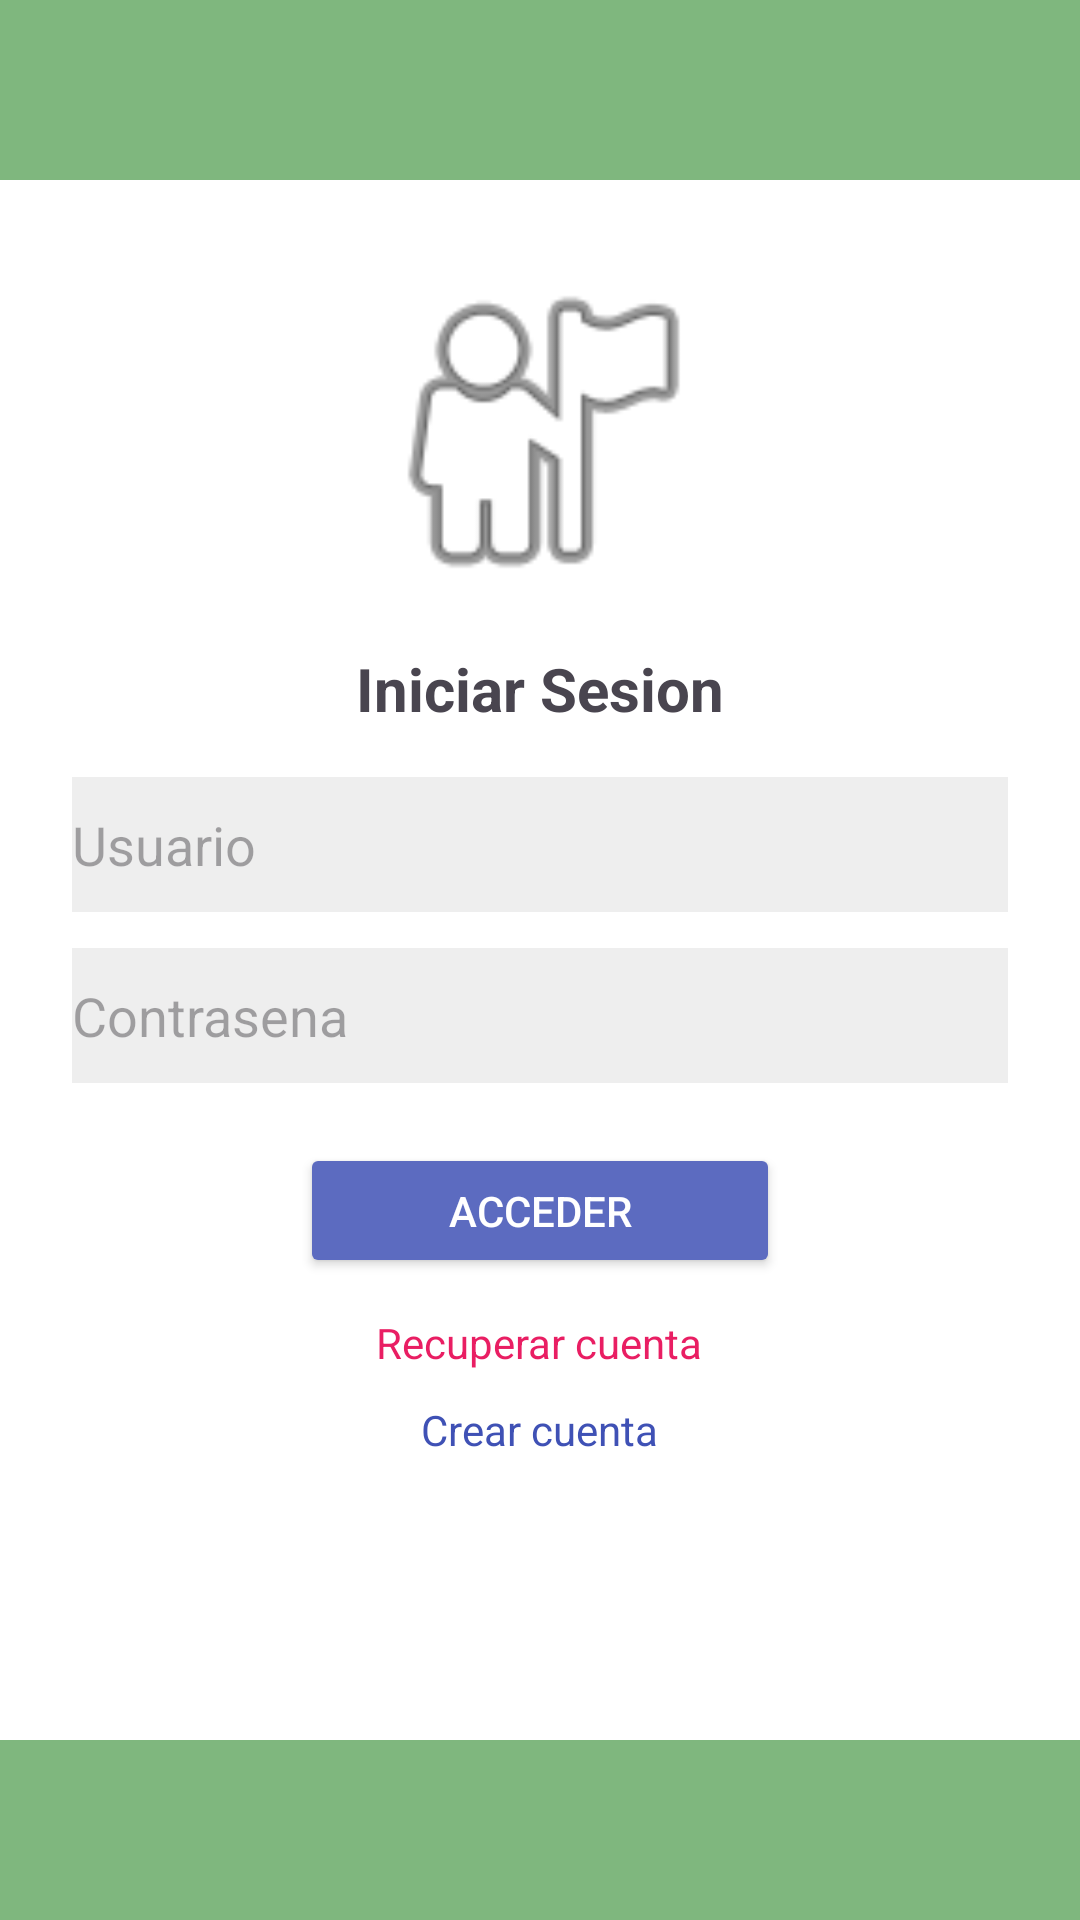

Reconstruct the res/layout file that produces this screen, plus the resources it refers to.
<!-- AndroidManifest.xml: application theme Theme.Navegacion -->
<!-- res/layout/activity_login.xml -->
<?xml version="1.0" encoding="utf-8"?>

<androidx.constraintlayout.widget.ConstraintLayout
    xmlns:android="http://schemas.android.com/apk/res/android"
    xmlns:app="http://schemas.android.com/apk/res-auto"
    android:layout_width="match_parent"
    android:layout_height="match_parent"
    android:background="#FFFFFF">

    
    <View
        android:id="@+id/topBar"
        android:layout_width="0dp"
        android:layout_height="60dp"
        android:background="#7FB77E"
        app:layout_constraintTop_toTopOf="parent"
        app:layout_constraintStart_toStartOf="parent"
        app:layout_constraintEnd_toEndOf="parent"/>

    
    <View
        android:id="@+id/bottomBar"
        android:layout_width="0dp"
        android:layout_height="60dp"
        android:background="#7FB77E"
        app:layout_constraintBottom_toBottomOf="parent"
        app:layout_constraintStart_toStartOf="parent"
        app:layout_constraintEnd_toEndOf="parent"/>

    
    <ScrollView
        android:layout_width="0dp"
        android:layout_height="0dp"
        app:layout_constraintTop_toBottomOf="@id/topBar"
        app:layout_constraintBottom_toTopOf="@id/bottomBar"
        app:layout_constraintStart_toStartOf="parent"
        app:layout_constraintEnd_toEndOf="parent">

        <LinearLayout
            android:orientation="vertical"
            android:gravity="center"
            android:padding="24dp"
            android:layout_width="match_parent"
            android:layout_height="wrap_content">

            <ImageView
                android:layout_width="120dp"
                android:layout_height="120dp"
                android:src="@android:drawable/ic_menu_myplaces"
                android:layout_marginBottom="12dp"/>

            <TextView
                android:text="Iniciar Sesion"
                android:textSize="20sp"
                android:textStyle="bold"
                android:layout_marginBottom="16dp"
                android:layout_width="wrap_content"
                android:layout_height="wrap_content"/>

            <EditText
                android:id="@+id/etCorreo"
                android:layout_width="match_parent"
                android:layout_height="45dp"
                android:hint="Usuario"
                android:background="#EEEEEE"/>

            <EditText
                android:id="@+id/etPassword"
                android:layout_width="match_parent"
                android:layout_height="45dp"
                android:hint="Contrasena"
                android:inputType="textPassword"
                android:background="#EEEEEE"
                android:layout_marginTop="12dp"/>

            <Button
                android:id="@+id/btnLogin"
                android:layout_width="160dp"
                android:layout_height="45dp"
                android:text="Acceder"
                android:backgroundTint="#5C6BC0"
                android:textColor="#FFFFFF"
                android:layout_marginTop="20dp"/>

            <TextView
                android:id="@+id/tvRecuperar"
                android:text="Recuperar cuenta"
                android:textColor="#E91E63"
                android:layout_marginTop="12dp"
                android:layout_width="wrap_content"
                android:layout_height="wrap_content"/>

            <TextView
                android:id="@+id/tvRegistro"
                android:text="Crear cuenta"
                android:textColor="#3F51B5"
                android:layout_marginTop="10dp"
                android:layout_width="wrap_content"
                android:layout_height="wrap_content"/>

        </LinearLayout>

    </ScrollView>

</androidx.constraintlayout.widget.ConstraintLayout>
<!-- resources referenced by this layout -->
<resources>
  <style name="Theme.Navegacion" parent="Theme.Material3.DayNight.NoActionBar">
          <item name="colorPrimary">#5C6BC0</item>
          <item name="colorPrimaryVariant">#3F51B5</item>
          <item name="colorOnPrimary">#FFFFFF</item>
      </style>
</resources>
